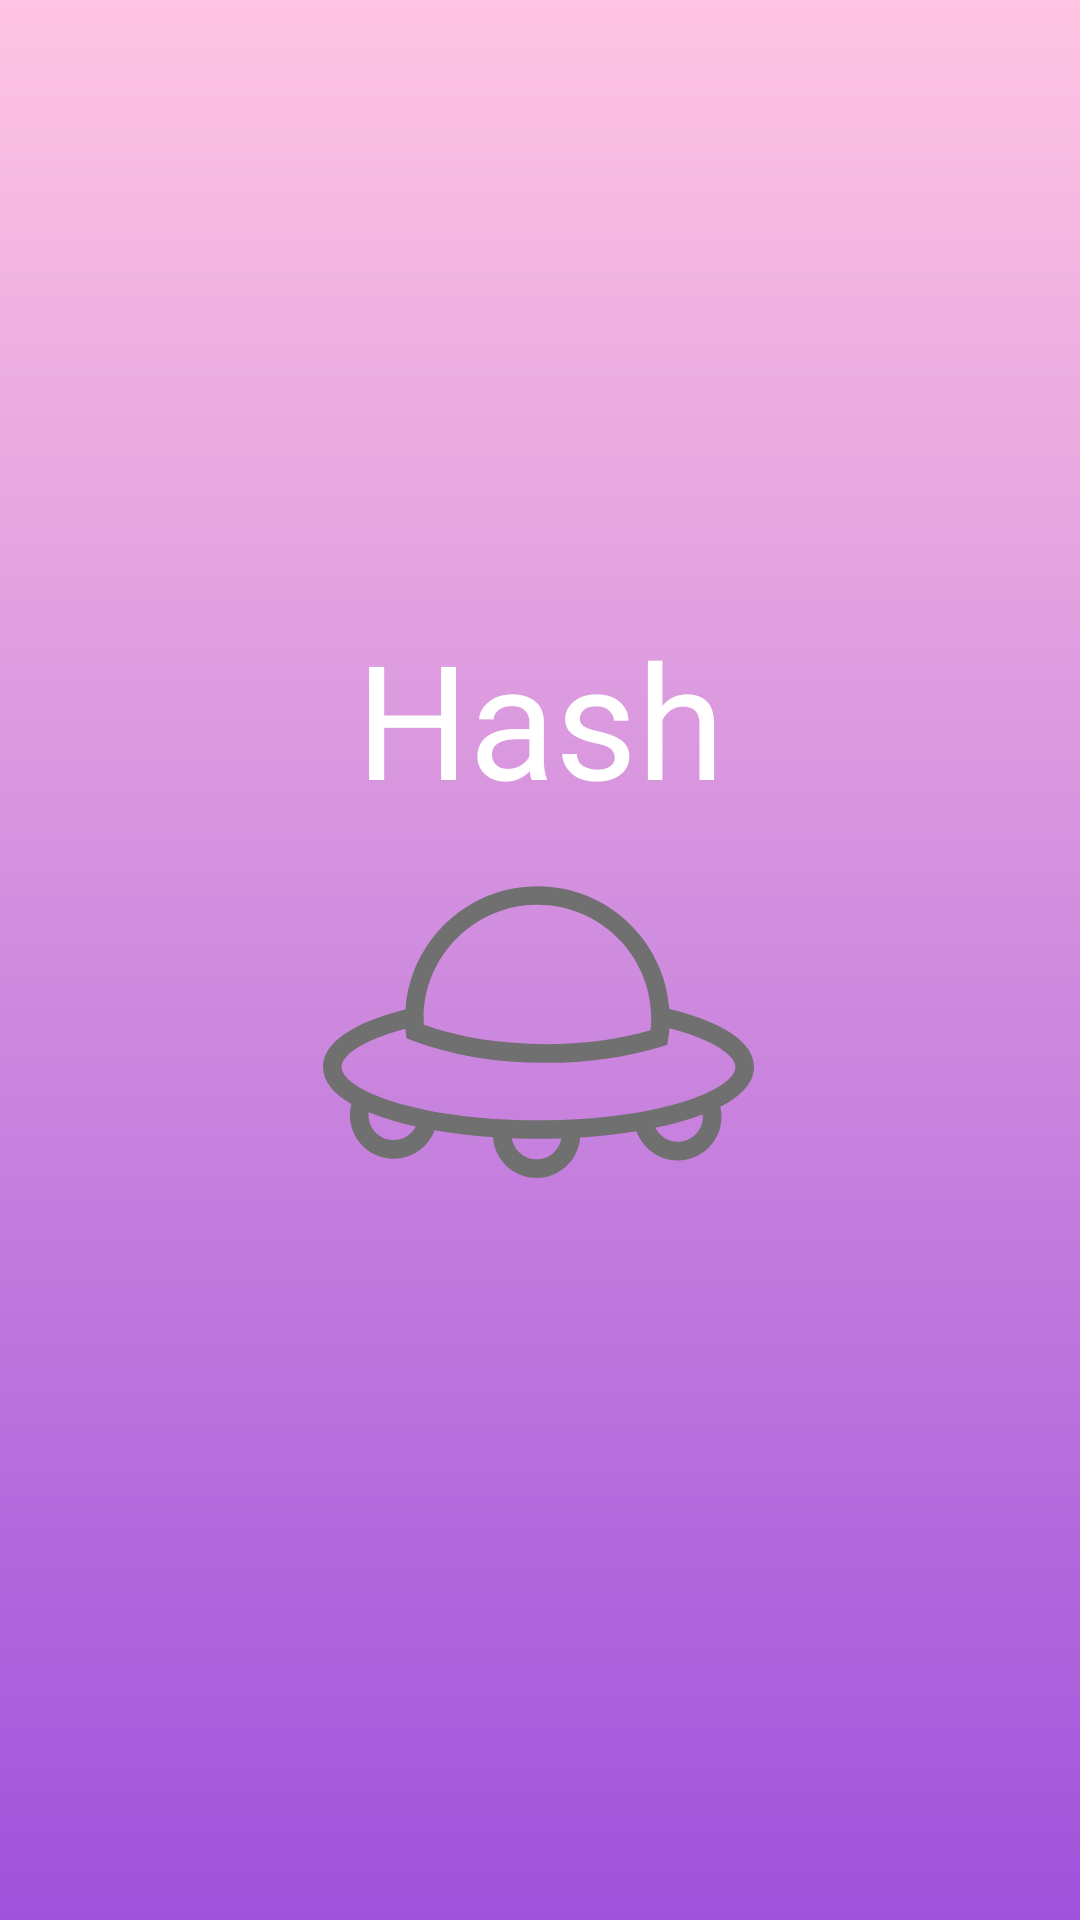

The Android layout XML behind this screen, and the referenced resources:
<!-- AndroidManifest.xml: application theme Theme.Hash -->
<!-- res/layout/activity_welcome.xml -->
<?xml version="1.0" encoding="utf-8"?>
<androidx.constraintlayout.widget.ConstraintLayout xmlns:android="http://schemas.android.com/apk/res/android"
    xmlns:app="http://schemas.android.com/apk/res-auto"
    xmlns:tools="http://schemas.android.com/tools"
    android:id="@+id/welcome_background"
    android:layout_width="match_parent"
    android:layout_height="match_parent"
    android:background="@drawable/welcome_background"
    tools:context=".WelcomeActivity">

    <ImageView
        android:id="@+id/ufo_image"
        android:layout_width="wrap_content"
        android:layout_height="wrap_content"
        app:layout_constraintBottom_toBottomOf="parent"
        app:layout_constraintEnd_toEndOf="parent"
        app:layout_constraintHorizontal_bias="0.497"
        app:layout_constraintStart_toStartOf="parent"
        app:layout_constraintTop_toTopOf="parent"
        app:layout_constraintVertical_bias="0.547"
        app:srcCompat="@drawable/welcome_ufo" />

    <TextView
        android:id="@+id/hash_text"
        android:layout_width="159dp"
        android:layout_height="76dp"
        android:layout_marginTop="156dp"
        android:fontFamily="@font/baloo_da"
        android:text="@string/hash"
        android:textAlignment="center"
        android:textColor="@color/white"
        android:textSize="53sp"
        app:layout_constraintBottom_toTopOf="@+id/ufo_image"
        app:layout_constraintEnd_toEndOf="parent"
        app:layout_constraintStart_toStartOf="parent"
        app:layout_constraintTop_toTopOf="parent"
        app:layout_constraintVertical_bias="1.0" />
</androidx.constraintlayout.widget.ConstraintLayout>
<!-- resources referenced by this layout -->
<resources>
  <!-- drawable welcome_background (drawable) -->
  <vector xmlns:android="http://schemas.android.com/apk/res/android"
      xmlns:aapt="http://schemas.android.com/aapt"
      android:width="467dp"
      android:height="926dp"
      android:viewportWidth="467"
      android:viewportHeight="926">
    <group>
      <clip-path
          android:pathData="M0,0h467v926h-467z"/>
      <path
          android:pathData="M0,0h467v926h-467z">
        <aapt:attr name="android:fillColor">
          <gradient 
              android:startY="0"
              android:startX="233.5"
              android:endY="926"
              android:endX="233.5"
              android:type="linear">
            <item android:offset="0" android:color="#FFFFC5E2"/>
            <item android:offset="1" android:color="#FFA052DB"/>
          </gradient>
        </aapt:attr>
      </path>
    </group>
  </vector>
  <!-- drawable welcome_ufo (drawable) -->
  <vector xmlns:android="http://schemas.android.com/apk/res/android"
      android:width="143.75dp"
      android:height="128dp"
      android:viewportWidth="1150"
      android:viewportHeight="1024">
    <path
        android:pathData="M1150,605.03c0,-64.57 -80.14,-119.15 -225.77,-154.49C910.9,267.8 758.33,123.09 572.25,123.09c-186.51,0 -339.34,145.38 -352.06,328.71C77.92,487.14 0,541.11 0,605.03c0,38.49 28.34,71.49 75.65,98.74 -2.51,9.57 -3.9,19.42 -3.9,29.53C71.74,797.65 124.11,850 188.46,850c49.54,0 92.73,-30.93 109.41,-75.97 49.33,8.61 101.99,14.8 155.71,18.54 4.19,60.57 54.68,108.59 116.29,108.59 61.38,0 111.73,-47.66 116.25,-107.9 51.66,-3.28 102.46,-8.84 150.44,-16.62 16.19,45.67 60.2,78 110.06,78 64.35,0 116.72,-52.36 116.72,-116.71 0,-9.05 -1.05,-17.91 -3.06,-26.54 55.7,-28.63 89.72,-64.2 89.72,-106.36zM572.26,172.77c167.4,0 303.6,136.2 303.6,303.61 0,9.83 -0.6,19.96 -1.88,31.09 -84.35,24.32 -180.73,37.13 -279.83,37.13 -117.07,0 -231.77,-18.3 -325.05,-51.69 -0.31,-5.6 -0.47,-11.12 -0.47,-16.54 0.01,-167.4 136.21,-303.6 303.63,-303.6zM188.46,800.32c-36.97,0 -67.03,-30.06 -67.03,-67.03 0,-2.37 0.55,-4.63 0.79,-6.96 36.21,14.95 78.77,27.62 125.53,37.89 -11.29,21.66 -33.72,36.1 -59.29,36.1zM569.86,851.48c-33.23,0 -60.68,-24.37 -65.92,-56.14 23.68,0.96 47.42,1.48 71.05,1.48 20.2,0 40.49,-0.4 60.75,-1.1 -5.39,31.59 -32.78,55.76 -65.88,55.76zM1013.65,737.95c0,36.96 -30.06,67.03 -67.03,67.03 -25.87,0 -48.82,-15.25 -59.9,-37.5 46.53,-9.52 89.3,-21.32 126.29,-35.32 0.17,1.93 0.64,3.81 0.64,5.79zM574.99,747.15c-325.47,0 -525.31,-82.78 -525.31,-142.12 0,-29.49 53.22,-70.79 170.43,-101.82 0.25,3.35 0.44,6.68 0.79,10.04l1.57,15.16 14.23,5.47c102.79,39.53 226.4,60.41 357.46,60.41 110,0 217.08,-15.18 309.67,-43.88l14.83,-4.6 2.36,-15.36c1.57,-10.23 2.71,-19.69 3.45,-28.73 121.21,31.22 175.85,73.58 175.85,103.31 0,59.34 -199.86,142.12 -525.33,142.12z"
        android:fillColor="#707070"/>
  </vector>
  <string name="hash">Hash</string>
  <style name="Theme.Hash" parent="Theme.MaterialComponents.DayNight.NoActionBar">
          
          <item name="colorPrimary">@color/my_blue_2</item>
          <item name="colorPrimaryVariant">@color/my_light_light_grey</item>
          <item name="colorOnPrimary">@color/black</item>
          
          <item name="colorSecondary">@color/teal_200</item>
          <item name="colorSecondaryVariant">@color/teal_700</item>
          <item name="colorOnSecondary">@color/black</item>
          
          <item name="android:statusBarColor" tools:targetApi="l">?attr/colorPrimaryVariant</item>
          
          <item name="android:windowLightStatusBar">true</item>
      </style>
  <!-- not gathered from this repository: default colours our renderer supplied (Android Studio template values) -->
  <color name="teal_200">#FF03DAC5</color>
  <color name="teal_700">#FF018786</color>
  <color name="black">#FF000000</color>
  <color name="white">#FFFFFFFF</color>
</resources>
